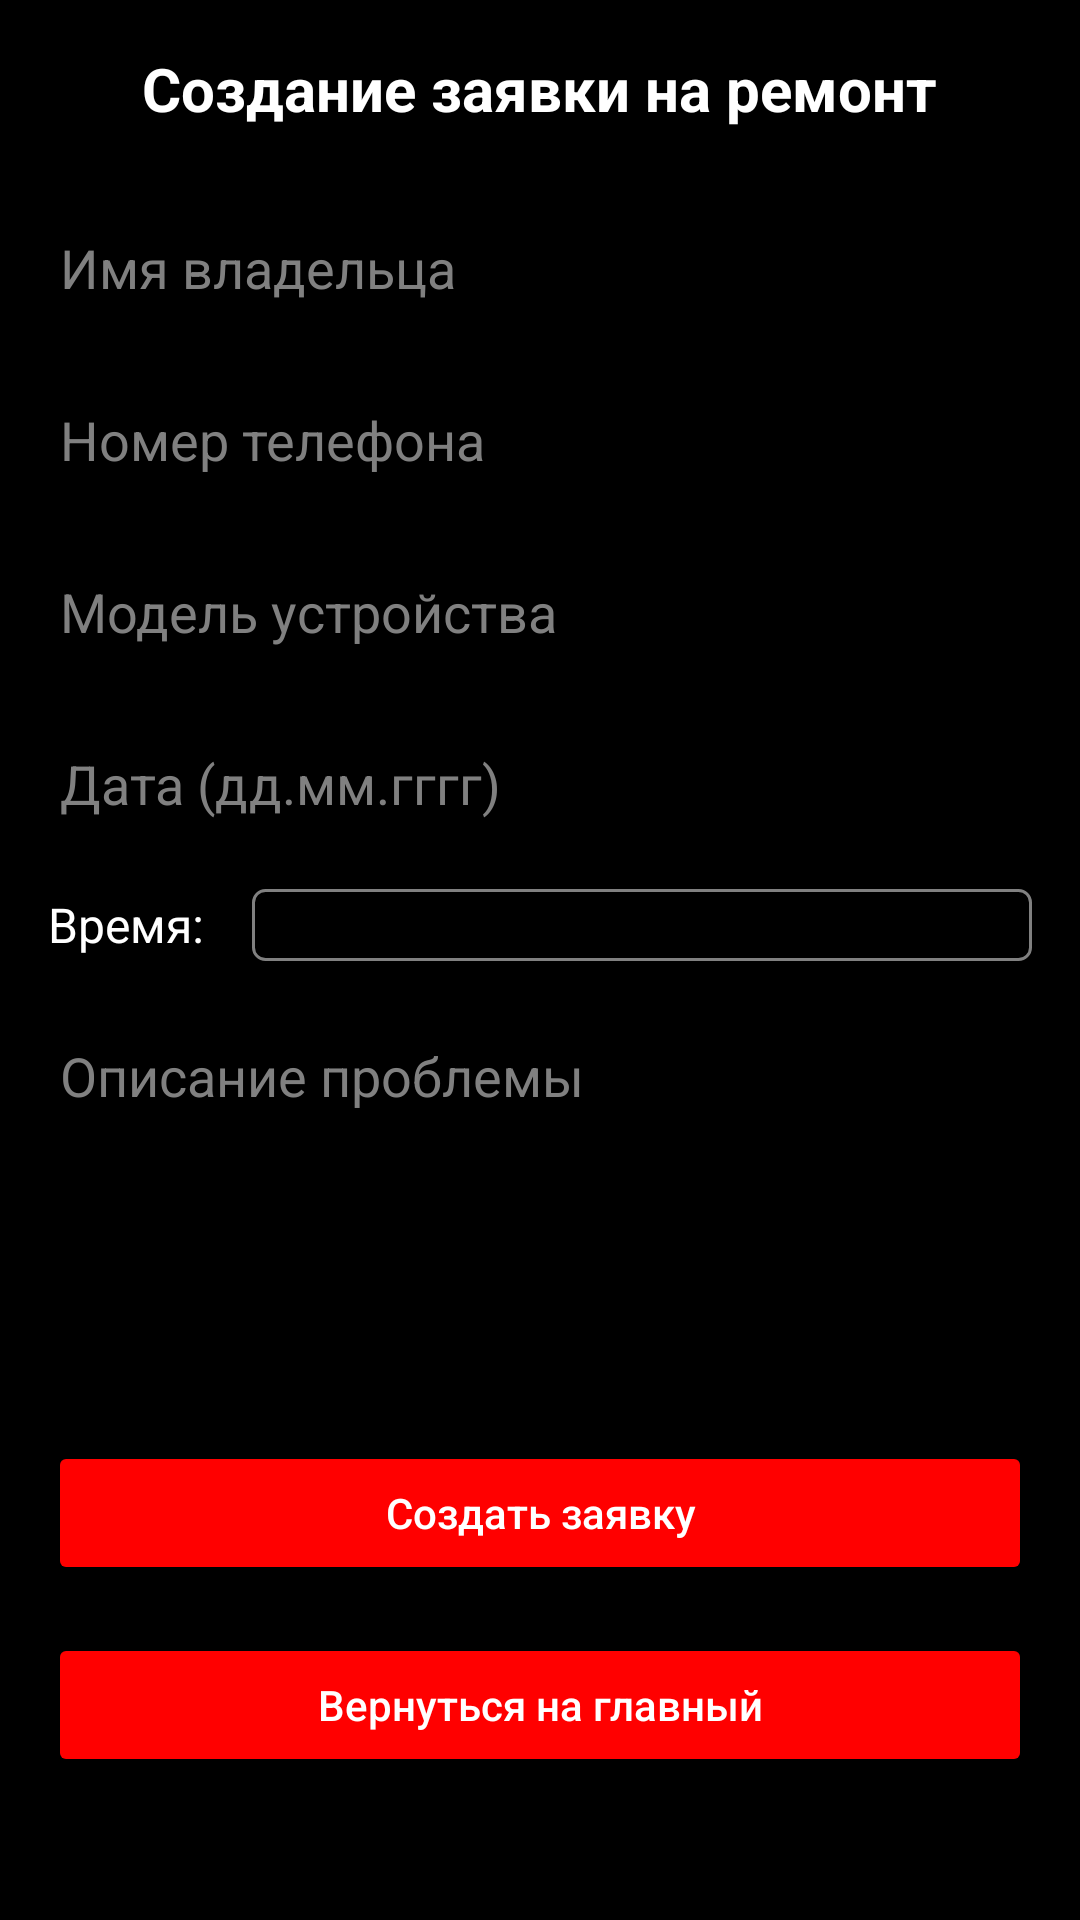

Here is an Android app screen rendered from its layout file. Give the layout XML and the strings, colors and styles it references.
<!-- AndroidManifest.xml: application theme Theme.AppCompat.Light.DarkActionBar -->
<!-- res/layout/activity_create_zayavka.xml -->
<?xml version="1.0" encoding="utf-8"?>
<ScrollView xmlns:android="http://schemas.android.com/apk/res/android"
    android:layout_width="match_parent"
    android:layout_height="match_parent"
    android:background="@color/black"
    android:padding="16dp">

    <LinearLayout
        android:layout_width="match_parent"
        android:layout_height="wrap_content"
        android:orientation="vertical">

        <TextView
            android:layout_width="wrap_content"
            android:layout_height="wrap_content"
            android:text="Создание заявки на ремонт"
            android:textColor="@color/white"
            android:textSize="20sp"
            android:textStyle="bold"
            android:layout_gravity="center_horizontal"
            android:layout_marginBottom="24dp" />

        <EditText
            android:id="@+id/editTextName"
            android:layout_width="match_parent"
            android:layout_height="wrap_content"
            android:layout_marginBottom="16dp"
            android:hint="Имя владельца"
            android:textColor="@color/white"
            android:textColorHint="@color/grey" />

        <EditText
            android:id="@+id/editTextPhone"
            android:layout_width="match_parent"
            android:layout_height="wrap_content"
            android:layout_marginBottom="16dp"
            android:hint="Номер телефона"
            android:maxLength="10"
            android:textColor="@color/white"
            android:inputType="number"
            android:textColorHint="@color/grey" />

        <EditText
            android:id="@+id/editTextModel"
            android:layout_width="match_parent"
            android:layout_height="wrap_content"
            android:layout_marginBottom="16dp"
            android:hint="Модель устройства"
            android:textColor="@color/white"
            android:textColorHint="@color/grey" />

        <EditText
            android:id="@+id/editTextDate"
            android:layout_width="match_parent"
            android:layout_height="wrap_content"
            android:layout_marginBottom="16dp"
            android:hint="Дата (дд.мм.гггг)"
            android:textColor="@color/white"
            android:textColorHint="@color/grey"
            android:inputType="number"
            android:maxLength="10"
            android:digits="0123456789." />

        <LinearLayout
            android:layout_width="match_parent"
            android:layout_height="wrap_content"
            android:orientation="horizontal"
            android:layout_marginBottom="16dp">

            <TextView
                android:layout_width="wrap_content"
                android:layout_height="wrap_content"
                android:text="Время:"
                android:textColor="@color/white"
                android:textSize="16sp"
                android:layout_gravity="center_vertical"
                android:layout_marginEnd="16dp" />

            <Spinner
                android:id="@+id/spinnerTime"
                android:layout_width="0dp"
                android:layout_height="wrap_content"
                android:layout_weight="1"
                android:background="@drawable/spinner_background"
                android:padding="12dp"
                android:popupBackground="@color/black"
                android:spinnerMode="dropdown" />

        </LinearLayout>

        <EditText
            android:id="@+id/editTextDescription"
            android:layout_width="match_parent"
            android:layout_height="120dp"
            android:layout_marginBottom="24dp"
            android:gravity="top"
            android:hint="Описание проблемы"
            android:textColor="@color/white"
            android:textColorHint="@color/grey" />

        <Button
            android:id="@+id/btnCreate"
            android:layout_width="match_parent"
            android:layout_height="wrap_content"
            android:backgroundTint="@color/red"
            android:text="Создать заявку"
            android:textAllCaps="false"
            android:textColor="@color/white" />

        <Button
            android:id="@+id/btnBackToMain"
            android:layout_width="match_parent"
            android:layout_height="wrap_content"
            android:layout_marginTop="16dp"
            android:backgroundTint="@color/red"
            android:text="Вернуться на главный"
            android:textAllCaps="false"
            android:textColor="@color/white" />

    </LinearLayout>

</ScrollView>
<!-- resources referenced by this layout -->
<resources>
  <color name="black">#FF000000</color>
  <color name="grey">#FF808080</color>
  <color name="red">#FFFF0000</color>
  <color name="white">#FFFFFFFF</color>
  <!-- drawable spinner_background (drawable) -->
  <?xml version="1.0" encoding="utf-8"?>
  <shape xmlns:android="http://schemas.android.com/apk/res/android">
      <solid android:color="@android:color/transparent" />
      <stroke android:width="1dp" android:color="@color/grey" />
      <corners android:radius="4dp" />
  </shape>
</resources>
